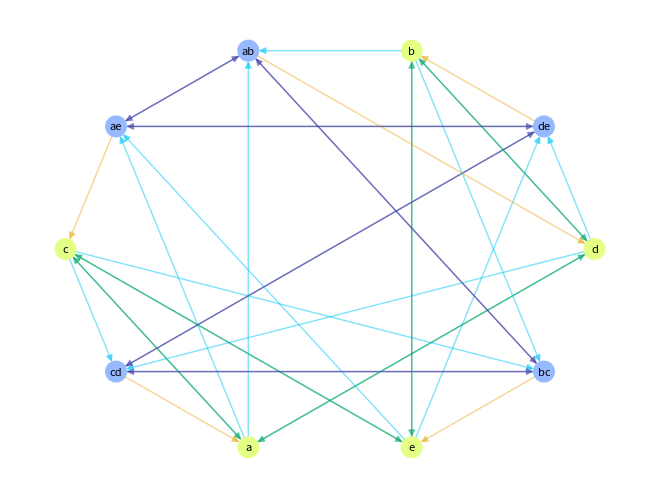

The matplotlib source for this figure:
import colorsys

import matplotlib.colors
import networkx as nx
import matplotlib.pyplot as plt
import matplotlib.lines as mlines
import numpy as np
import random


def generate_fsm() -> list:
    """
    Generate the finite state machine of all possible last letters. Edges represent writing a letter while vertices
    represent the set of possible last letters given the edges follower / letters written.

    :return: list of lists; The first entry is the list of vertices; The second is the list of edges.
    """
    vertices = []
    edges = []
    frontier = []

    frontier.extend(lst_alphabet)
    while len(frontier) > 0:
        v = frontier.pop(0)

        # We have already considered v and all its outgoing edges, we can skip its consideration
        if v in vertices:
            continue
        vertices.append(v)

        # Record outgoing edges from v, this is guaranteed to be unique by above if-statement
        # Add the destination vertex, u, to our frontier to ensure all vertices are reached
        for e in alphabet.copy().difference(v):
            u = set(e).union(set(v).intersection(c_map[e]))
            frontier.append(u)
            edges.append([v, u])

    return [vertices, edges]


pentagonal_c_map = {'a': {'b', 'e'}, 'b': {'a', 'c'}, 'c': {'b', 'd'}, 'd': {'e', 'c'}, 'e': {'a', 'd'}}
pentagonal_alphabet = {'a', 'b', 'c', 'd', 'e'}
pentagonal_lst_alphabet = [{'c'}, {'d'}, {'b'}, {'e'}, {'a'}]
torus_c_map = {
    'a': {'b', 'g', 'D', 'E', '4', '5'}, 'b': {'a', 'c', 'E', 'F', '5', '6'},
    'c': {'b', 'd', 'F', 'G', '6', '7'}, 'd': {'c', 'e', 'A', 'G', '1', '7'},
    'e': {'d', 'f', 'A', 'B', '1', '2'}, 'f': {'e', 'g', 'B', 'C', '2', '3'},
    'g': {'a', 'f', 'C', 'D', '3', '4'},
    'A': {'d', 'e', 'B', 'G', '4', '5'}, 'B': {'e', 'f', 'A', 'C', '5', '6'},
    'C': {'f', 'g', 'B', 'D', '6', '7'}, 'D': {'a', 'g', 'C', 'E', '1', '7'},
    'E': {'a', 'b', 'D', 'F', '1', '2'}, 'F': {'b', 'c', 'E', 'G', '2', '3'},
    'G': {'c', 'd', 'A', 'F', '3', '4'},
    '1': {'d', 'e', 'D', 'E', '2', '7'}, '2': {'e', 'f', 'E', 'F', '1', '3'},
    '3': {'f', 'g', 'F', 'G', '2', '4'}, '4': {'a', 'g', 'A', 'G', '3', '5'},
    '5': {'a', 'b', 'A', 'B', '4', '6'}, '6': {'b', 'c', 'B', 'C', '5', '7'},
    '7': {'c', 'd', 'C', 'D', '1', '6'}
}
torus_alphabet = {'a', 'b', 'c', 'd', 'e', 'f', 'g', 'A', 'B', 'C', 'D', 'E', 'F', 'G', '1', '2', '3', '4', '5', '6',
                  '7'}
torus_lst_alphabet = [{'f'}, {'C'}, {'b'}, {'F'}, {'c'}, {'A'}, {'4'}, {'d'}, {'2'}, {'1'}, {'e'}, {'7'}, {'G'},
                      {'g'}, {'E'}, {'B'}, {'a'}, {'3'}, {'6'}, {'D'}, {'5'}]

# c_map = torus_c_map  # pentagonal_c_map
# alphabet = torus_alphabet  # pentagonal_alphabet
# lst_alphabet = torus_lst_alphabet  # pentagonal_lst_alphabet

c_map = pentagonal_c_map
alphabet = pentagonal_alphabet
lst_alphabet = pentagonal_lst_alphabet

FSM = generate_fsm()
print("Vertices: " + str(FSM[0]))
print("Edges: " + str(FSM[1]))
print(str(len(FSM[0])) + " Vertices")
print(str(len(FSM[1])) + " Edges")

# Networkx Visualization Script
hashable_edges = []
for edge in FSM[1]:
    ordered_edge = [[], []]
    hashable_edge = ["", ""]

    for contents in edge[0]:
        ordered_edge[0].append(contents)
    for contents in edge[1]:
        ordered_edge[1].append(contents)

    ordered_edge[0].sort()
    ordered_edge[1].sort()

    for contents in ordered_edge[0]:
        hashable_edge[0] = hashable_edge[0] + contents
    for contents in ordered_edge[1]:
        hashable_edge[1] = hashable_edge[1] + contents

    hashable_edges.append(hashable_edge)

print(hashable_edges)
G = nx.DiGraph()
G.add_edges_from(hashable_edges)
print(G.number_of_nodes())
# colors = np.random.rand(126, 4)
pos = nx.shell_layout(G, dim=2)

colors = []
for i in range(127):
    hue = i / 127.0
    red, green, blue = colorsys.hsv_to_rgb(hue, 1, 1)
    alpha = random.random()
    colors.append((red, green, blue, alpha))

node_colors = []
for node in G:
    if len(node) == 3:
        node_colors.append(matplotlib.colors.to_rgba("#ff96d5", 1))
    elif len(node) == 2:
        node_colors.append(matplotlib.colors.to_rgba("#96b9ff", 1))
    elif len(node) == 1:
        node_colors.append(matplotlib.colors.to_rgba("#e4ff85", 1))
    elif len(node) == 0:
        node_colors.append(matplotlib.colors.to_rgba("#b0b0b0", 1))

edge_colors = []
alph1 = 0.5
alph2 = 0.5
alph3 = 0.5
for edge in G.edges:
    s = edge[0]
    e = edge[1]

    if len(s) == 1 and len(e) == 1:
        edge_colors.append(matplotlib.colors.to_rgba("#00a76c", alph1))  # Blue
    if len(s) == 1 and len(e) == 2:
        edge_colors.append(matplotlib.colors.to_rgba("#00c6f8", alph1))  # Turquoise
    if len(s) == 1 and len(e) == 3:
        edge_colors.append(matplotlib.colors.to_rgba("#b80058", alph1))  # Maroon
    if len(s) == 2 and len(e) == 1:
        edge_colors.append(matplotlib.colors.to_rgba("#ebac23", alph2))  # Orange
    if len(s) == 2 and len(e) == 2:
        edge_colors.append(matplotlib.colors.to_rgba("#3A3CA6", alph2))  # Blue
    if len(s) == 2 and len(e) == 3:
        edge_colors.append(matplotlib.colors.to_rgba("#d163e6", alph2))  # Lavender
    if len(s) == 3 and len(e) == 1:
        edge_colors.append(matplotlib.colors.to_rgba("#c22f4e", alph3))  # Red
    if len(s) == 3 and len(e) == 2:
        edge_colors.append(matplotlib.colors.to_rgba("#00a76c", alph3))  # Jade
    if len(s) == 3 and len(e) == 3:
        edge_colors.append(matplotlib.colors.to_rgba("#b24502", alph3))  # Brown


print(len(colors))
options = {
    "node_color": node_colors,
    "edge_color": edge_colors,
    # "width": 4,
    "font_size": 8,
    "edge_cmap": plt.cm.Blues,
    "with_labels": True,
    "node_size": 220,
    "font_color": "black"
}

# colors = []
# for node in G:
#     if len(node) == 3:
#         colors.append(matplotlib.colors.to_rgba("#ff96d5", 1))
#     elif len(node) == 2:
#         colors.append(matplotlib.colors.to_rgba("#96b9ff", 1))
#     elif len(node) == 1:
#         colors.append(matplotlib.colors.to_rgba("#e4ff85", 1))
#     elif len(node) == 0:
#         colors.append(matplotlib.colors.to_rgba("#b0b0b0", 1))


x = [pos[n][0] for n in G.nodes()]
y = [pos[n][1] for n in G.nodes()]
#z = [pos[n][2] for n in G.nodes()]

fig = plt.figure()
# ax = fig.add_subplot(111, projection='3d')
# ax.scatter(x, y, z, color='red')
# edges = [(u, v) for (u, v) in G.edges()]
# for (u, v) in edges:
#     ax.plot([pos[u][0], pos[v][0]], [pos[u][1], pos[v][1]], [pos[u][2], pos[v][2]], color='black', alpha=.2)
# nx.draw_networkx_nodes(G, pos, edgecolors="black")
nx.draw(G, pos, **options)
#plt.legend(["1—>1", "1—>2", "1—>3", "2—>1", "2—>2", "2—>3", "3—>1", "3—>2", "3—>3"])

# one = mlines.Line2D([], [], color='#00a76c', marker='>', ls='', label='1—>1')
# two = mlines.Line2D([], [], color='blue', marker='>', ls='', label='9')
# # etc etc
# plt.legend(handles=[one, two])

plt.show()
